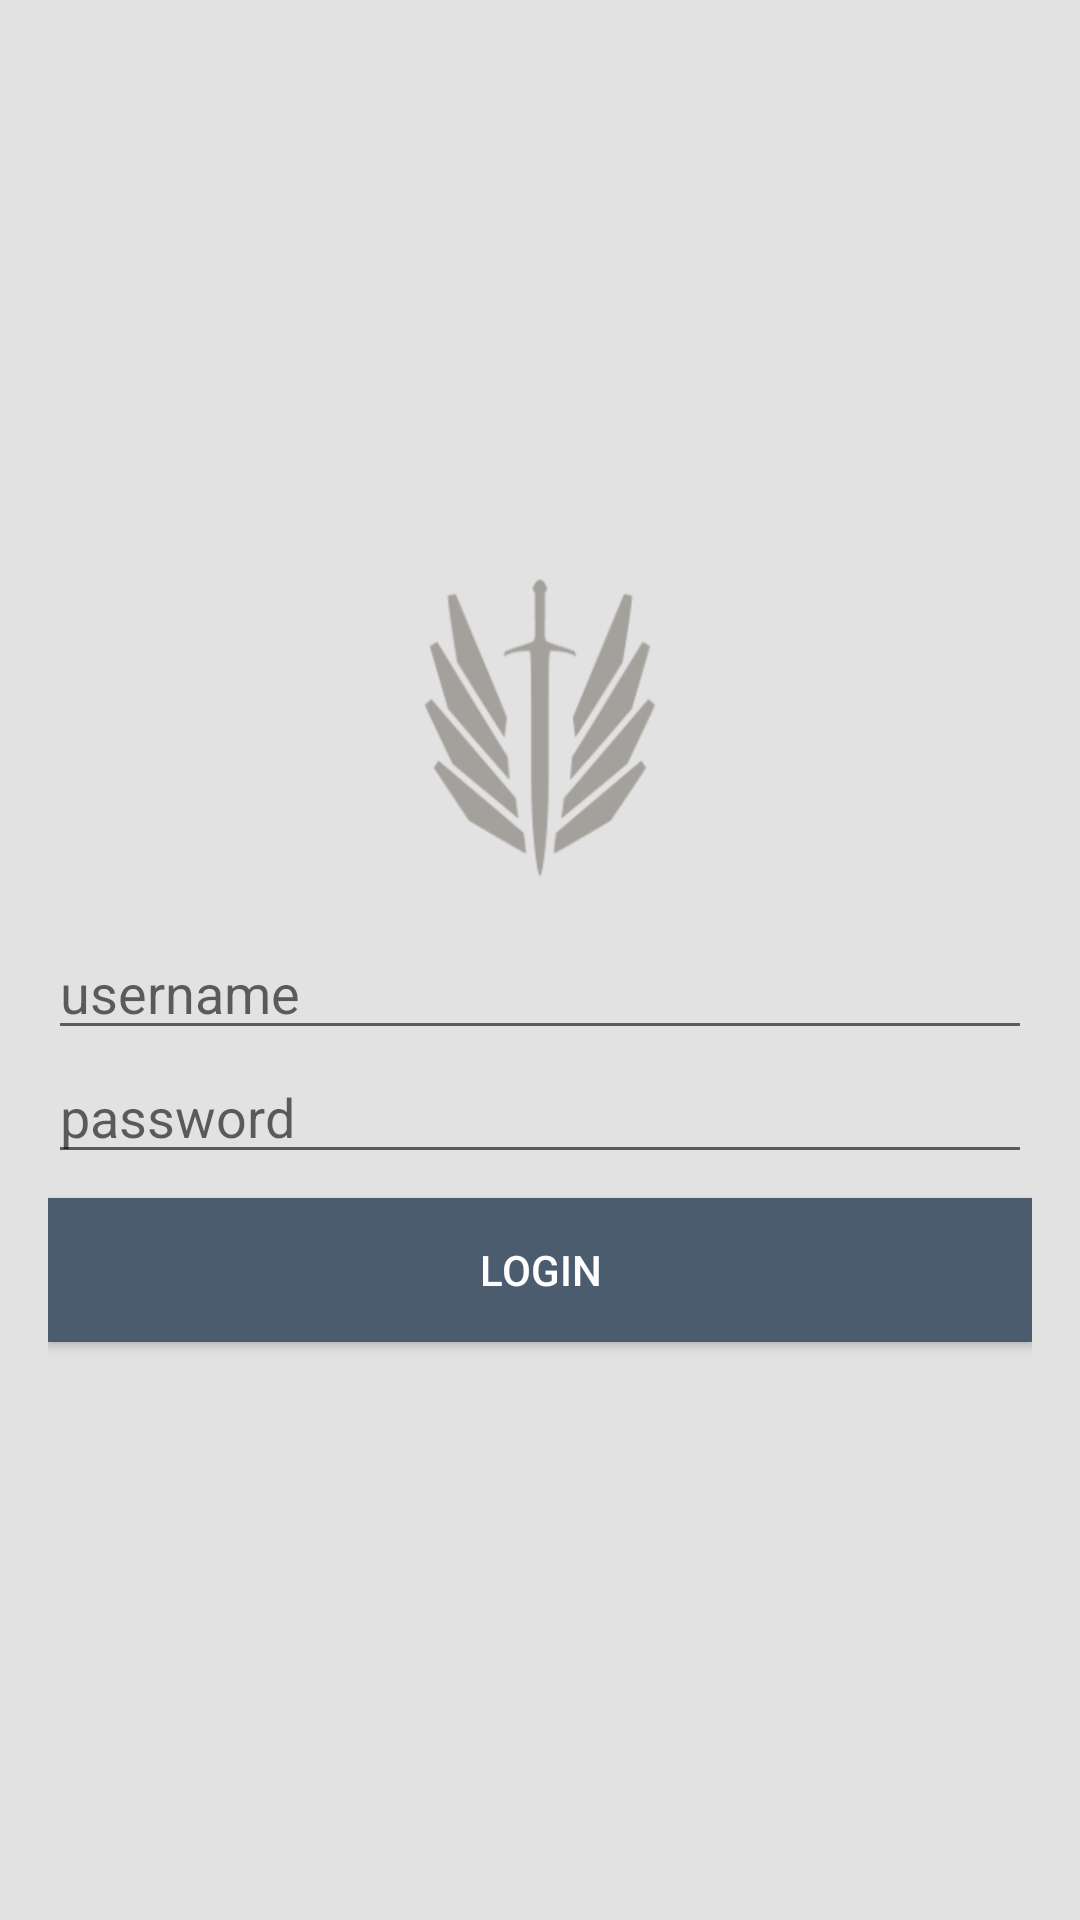

This screen was rendered from an Android layout file. Write that file and the resources it references.
<!-- AndroidManifest.xml: application theme AppTheme -->
<!-- res/layout/activity_login.xml -->
<?xml version="1.0" encoding="utf-8"?>
<LinearLayout xmlns:android="http://schemas.android.com/apk/res/android"
    xmlns:app="http://schemas.android.com/apk/res-auto"
    xmlns:tools="http://schemas.android.com/tools"
    android:layout_width="match_parent"
    android:layout_height="match_parent"
    android:background="@color/backgroundColor"
    android:gravity="center_vertical|center_horizontal"
    android:orientation="vertical"
    android:padding="16dp"
    tools:context="com.manoj.bhat.oth.Login">

    <ImageView
        android:id="@+id/imageView"
        android:layout_width="100dp"
        android:layout_height="100dp"
        android:layout_marginBottom="16dp"
        android:src="@drawable/login" />

    <EditText
        android:id="@+id/usr"
        android:layout_width="match_parent"
        android:layout_height="wrap_content"
        android:ems="10"
        android:hint="username"
        android:inputType="textPersonName" />

    <EditText
        android:id="@+id/pass"
        android:layout_width="match_parent"
        android:layout_height="wrap_content"
        android:ems="10"
        android:hint="password"
        android:inputType="textPersonName" />

    <Button
        android:id="@+id/button2"
        android:layout_width="match_parent"
        android:layout_height="wrap_content"

        android:layout_marginTop="8dp"
        android:background="@color/secondaryLightColor"
        android:onClick="log"
        android:text="login"
        android:textColor="@color/secondaryTextColor" />
</LinearLayout>
<!-- resources referenced by this layout -->
<resources>
  <color name="backgroundColor">#e1e2e1</color>
  <color name="secondaryLightColor">#4c5c6f</color>
  <color name="secondaryTextColor">#ffffff</color>
  <!-- drawable login: png bitmap (drawable, 11989 bytes) -->
  <style name="AppTheme" parent="Theme.AppCompat.DayNight.DarkActionBar">
          
          <item name="colorPrimary">@color/primaryColor</item>
          <item name="colorPrimaryDark">@color/primaryDarkColor</item>
          <item name="colorAccent">@color/primaryLightColor</item>
      </style>
  <color name="primaryColor">#001122</color>
  <color name="primaryDarkColor">#000000</color>
  <color name="primaryLightColor">#29374a</color>
</resources>
